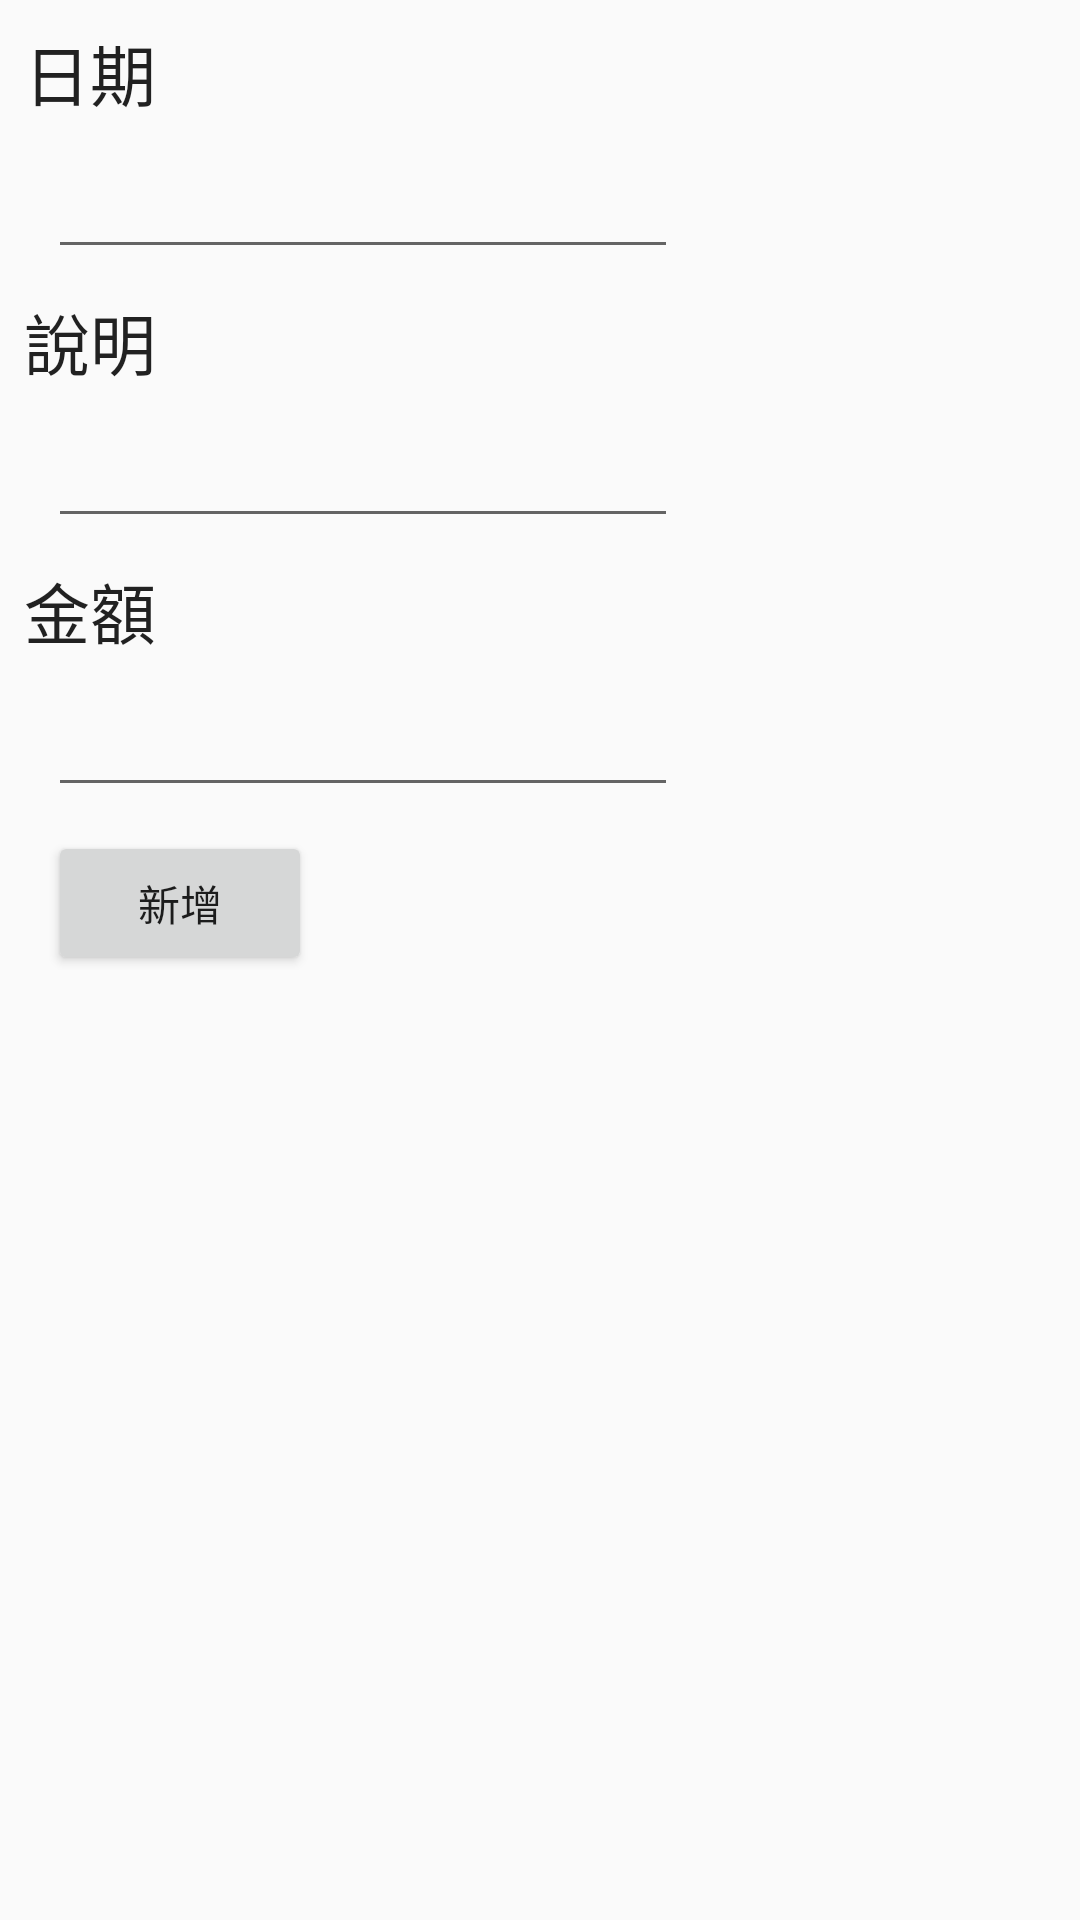

This screen was rendered from an Android layout file. Write that file and the resources it references.
<!-- AndroidManifest.xml: application theme AppTheme -->
<!-- res/layout/content_add.xml -->
<?xml version="1.0" encoding="utf-8"?>
<android.support.constraint.ConstraintLayout xmlns:android="http://schemas.android.com/apk/res/android"
    xmlns:app="http://schemas.android.com/apk/res-auto"
    xmlns:tools="http://schemas.android.com/tools"
    android:layout_width="match_parent"
    android:layout_height="match_parent"
    app:layout_behavior="@string/appbar_scrolling_view_behavior"
    tools:context="com.iris.atm.AddActivity"
    tools:showIn="@layout/activity_add">

    <TextView
        android:id="@+id/textView9"
        android:layout_width="wrap_content"
        android:layout_height="wrap_content"
        android:layout_marginLeft="8dp"
        android:layout_marginTop="8dp"
        android:text="日期"
        android:textAppearance="@style/TextAppearance.AppCompat.Large"
        app:layout_constraintLeft_toLeftOf="parent"
        app:layout_constraintTop_toTopOf="parent" />

    <EditText
        android:id="@+id/ed_data"
        android:layout_width="wrap_content"
        android:layout_height="wrap_content"
        android:ems="10"
        android:inputType="date"
        android:layout_marginTop="8dp"
        app:layout_constraintTop_toBottomOf="@+id/textView9"
        android:layout_marginLeft="8dp"
        app:layout_constraintLeft_toLeftOf="@+id/textView9" />

    <TextView
        android:id="@+id/textView10"
        android:layout_width="wrap_content"
        android:layout_height="wrap_content"
        android:layout_marginLeft="0dp"
        android:layout_marginTop="8dp"
        android:text="說明"
        android:textAppearance="@style/TextAppearance.AppCompat.Large"
        app:layout_constraintLeft_toLeftOf="@+id/textView9"
        app:layout_constraintTop_toBottomOf="@+id/ed_data" />

    <EditText
        android:id="@+id/ed_info"
        android:layout_width="wrap_content"
        android:layout_height="wrap_content"
        android:layout_marginLeft="8dp"
        android:layout_marginTop="8dp"
        android:ems="10"
        android:inputType="textPersonName"
        app:layout_constraintLeft_toLeftOf="@+id/textView10"
        app:layout_constraintTop_toBottomOf="@+id/textView10" />

    <TextView
        android:id="@+id/textView11"
        android:layout_width="wrap_content"
        android:layout_height="wrap_content"
        android:layout_marginLeft="0dp"
        android:layout_marginTop="8dp"
        android:text="金額"
        android:textAppearance="@style/TextAppearance.AppCompat.Large"
        app:layout_constraintLeft_toLeftOf="@+id/textView10"
        app:layout_constraintTop_toBottomOf="@+id/ed_info" />

    <EditText
        android:id="@+id/ed_amount"
        android:layout_width="wrap_content"
        android:layout_height="wrap_content"
        android:ems="10"
        android:inputType="number"
        android:layout_marginTop="8dp"
        app:layout_constraintTop_toBottomOf="@+id/textView11"
        android:layout_marginLeft="8dp"
        app:layout_constraintLeft_toLeftOf="@+id/textView11" />

    <Button
        android:id="@+id/button4"
        android:layout_width="wrap_content"
        android:layout_height="wrap_content"
        android:layout_marginLeft="8dp"
        android:layout_marginTop="8dp"
        android:onClick="add"
        android:text="新增"
        app:layout_constraintLeft_toLeftOf="@+id/textView11"
        app:layout_constraintTop_toBottomOf="@+id/ed_amount" />
</android.support.constraint.ConstraintLayout>
<!-- res/layout/activity_add.xml (included above) -->
<?xml version="1.0" encoding="utf-8"?>
<android.support.design.widget.CoordinatorLayout xmlns:android="http://schemas.android.com/apk/res/android"
    xmlns:app="http://schemas.android.com/apk/res-auto"
    xmlns:tools="http://schemas.android.com/tools"
    android:layout_width="match_parent"
    android:layout_height="match_parent"
    tools:context="com.iris.atm.AddActivity">

    <android.support.design.widget.AppBarLayout
        android:layout_width="match_parent"
        android:layout_height="wrap_content"
        android:theme="@style/AppTheme.AppBarOverlay">

        <android.support.v7.widget.Toolbar
            android:id="@+id/toolbar"
            android:layout_width="match_parent"
            android:layout_height="?attr/actionBarSize"
            android:background="?attr/colorPrimary"
            app:popupTheme="@style/AppTheme.PopupOverlay" />

    </android.support.design.widget.AppBarLayout>

    <include layout="@layout/content_add" />

    <android.support.design.widget.FloatingActionButton
        android:id="@+id/fab"
        android:layout_width="wrap_content"
        android:layout_height="wrap_content"
        android:layout_gravity="bottom|end"
        android:layout_margin="@dimen/fab_margin"
        app:srcCompat="@android:drawable/ic_dialog_email" />

</android.support.design.widget.CoordinatorLayout>
<!-- resources referenced by this layout -->
<resources>
  <style name="AppTheme.AppBarOverlay" parent="ThemeOverlay.AppCompat.Dark.ActionBar" />
  <style name="AppTheme.PopupOverlay" parent="ThemeOverlay.AppCompat.Light" />
  <style name="AppTheme" parent="Theme.AppCompat.Light.DarkActionBar">
          
          <item name="colorPrimary">@color/colorPrimary</item>
          <item name="colorPrimaryDark">@color/colorPrimaryDark</item>
          <item name="colorAccent">@color/colorAccent</item>
      </style>
  <color name="colorPrimary">#c725f4</color>
  <color name="colorPrimaryDark">#941fc2</color>
  <color name="colorAccent">#FF4081</color>
</resources>
